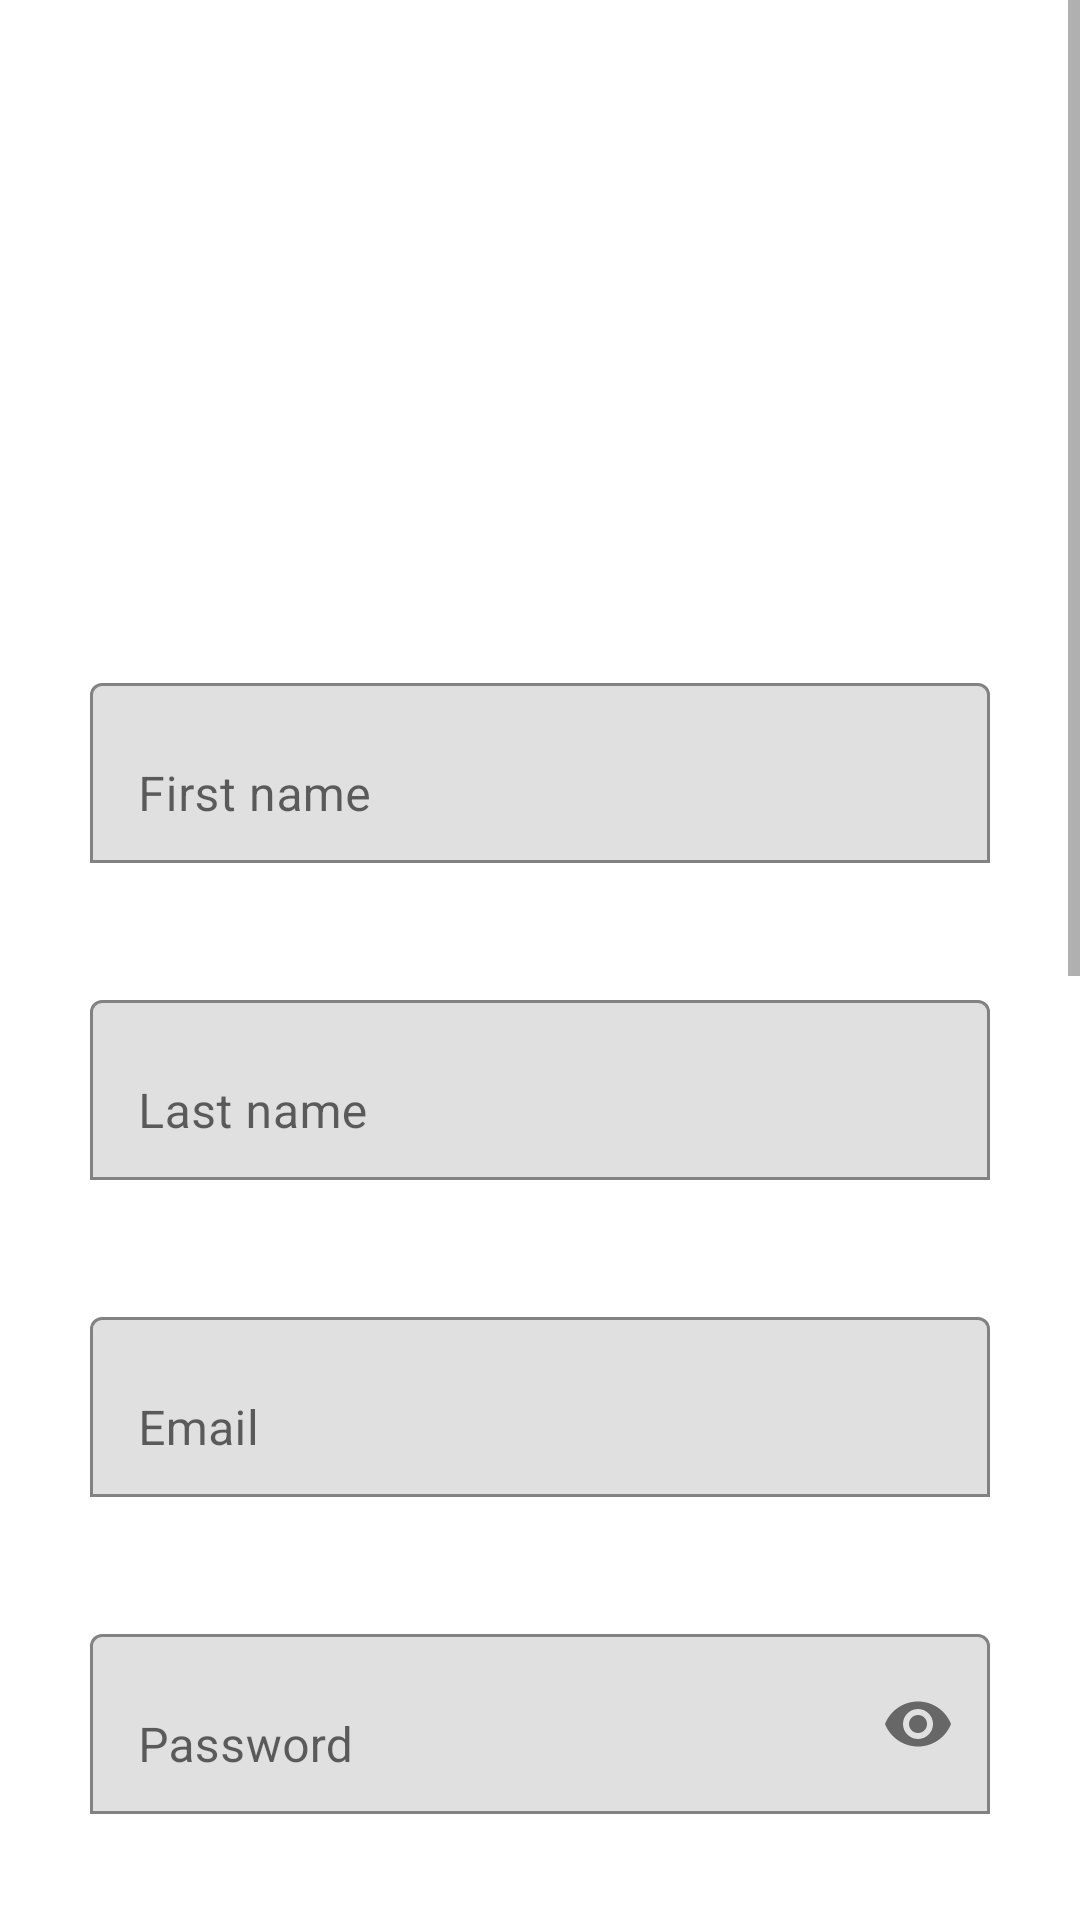

Android layout source for this screen:
<!-- AndroidManifest.xml: application theme AppTheme -->
<!-- res/layout/fragment_registration.xml -->
<?xml version="1.0" encoding="utf-8"?>
<ScrollView xmlns:app="http://schemas.android.com/apk/res-auto"
    xmlns:tools="http://schemas.android.com/tools"
    android:layout_width="match_parent"
    android:layout_height="match_parent"
    android:fillViewport="true"
    xmlns:android="http://schemas.android.com/apk/res/android">
    <androidx.constraintlayout.widget.ConstraintLayout
        android:layout_width="match_parent"
        android:layout_height="wrap_content">



        <TextView
            android:id="@+id/registerTextView"
            android:layout_width="wrap_content"
            android:layout_height="wrap_content"
            android:layout_marginStart="@dimen/register_text_margin_start"
            android:layout_marginTop="@dimen/register_input_margin_top"
            android:text="@string/register_text"
            android:textColor="@color/white"
            android:textSize="@dimen/register_text_text_size"
            app:layout_constraintStart_toStartOf="parent"
            app:layout_constraintTop_toTopOf="parent" />

        <com.google.android.material.textfield.TextInputLayout
            android:id="@+id/firstNameTextInputLayout"
            android:layout_width="match_parent"
            android:layout_height="wrap_content"
            android:background="@null"
            app:boxBackgroundMode="outline"
            app:boxStrokeColor="@color/white"
            app:errorEnabled="true"
            android:layout_marginTop="@dimen/register_email_password_layout_margin_top"
            android:layout_marginStart="@dimen/register_text_input_margin_start"
            android:layout_marginEnd="@dimen/register_text_input_margin_end"
            app:layout_constraintEnd_toEndOf="@+id/registerTextView"
            app:layout_constraintStart_toStartOf="@+id/registerTextView"
            app:layout_constraintTop_toBottomOf="@+id/registerTextView">

            <com.google.android.material.textfield.TextInputEditText
                android:id="@+id/firstNameEditText"
                android:layout_height="60dp"
                android:background="@drawable/edit_text_bg_selector"
                android:layout_width="match_parent"
                android:hint="@string/first_name_hint_text" />
        </com.google.android.material.textfield.TextInputLayout>


        <com.google.android.material.textfield.TextInputLayout
            android:id="@+id/lastNameTextInputLayout"
            android:layout_width="match_parent"
            android:layout_height="wrap_content"
            android:background="@null"
            app:boxBackgroundMode="outline"
            app:boxStrokeColor="@color/white"
            app:errorEnabled="true"
            android:layout_marginTop="@dimen/register_email_password_layout_margin_top"
            android:layout_marginStart="@dimen/register_text_input_margin_start"
            android:layout_marginEnd="@dimen/register_text_input_margin_end"
            app:layout_constraintEnd_toEndOf="@+id/registerTextView"
            app:layout_constraintStart_toStartOf="@+id/registerTextView"
            app:layout_constraintTop_toBottomOf="@+id/firstNameTextInputLayout">

            <com.google.android.material.textfield.TextInputEditText
                android:id="@+id/lastNameEditText"
                android:layout_height="60dp"
                android:background="@drawable/edit_text_bg_selector"
                android:layout_width="match_parent"
                android:hint="@string/last_name_hint_text" />
        </com.google.android.material.textfield.TextInputLayout>
        <com.google.android.material.textfield.TextInputLayout
            android:id="@+id/emailTextInputLayout"
            android:layout_width="match_parent"
            android:layout_height="wrap_content"
            android:background="@null"
            app:boxBackgroundMode="outline"
            app:boxStrokeColor="@color/white"
            app:errorEnabled="true"
            android:layout_marginTop="@dimen/register_email_password_layout_margin_top"
            android:layout_marginStart="@dimen/register_text_input_margin_start"
            android:layout_marginEnd="@dimen/register_text_input_margin_end"
            app:layout_constraintEnd_toEndOf="@+id/registerTextView"
            app:layout_constraintStart_toStartOf="@+id/registerTextView"
            app:layout_constraintTop_toBottomOf="@+id/lastNameTextInputLayout">

            <com.google.android.material.textfield.TextInputEditText
                android:id="@+id/emailEditText"
                android:background="@drawable/edit_text_bg_selector"
                android:layout_height="60dp"
                android:layout_width="match_parent"
                android:hint="@string/email_hint_text" />
        </com.google.android.material.textfield.TextInputLayout>


        <com.google.android.material.textfield.TextInputLayout
            android:id="@+id/passwordTextInputLayout"
            android:layout_width="match_parent"
            android:layout_height="wrap_content"
            android:background="@null"
            app:boxBackgroundMode="outline"
            app:boxStrokeColor="@color/white"
            app:errorEnabled="true"
            app:passwordToggleEnabled="true"
            android:layout_marginTop="@dimen/register_email_password_layout_margin_top"
            android:layout_marginStart="@dimen/register_text_input_margin_start"
            android:layout_marginEnd="@dimen/register_text_input_margin_end"
            app:layout_constraintEnd_toEndOf="@+id/emailTextInputLayout"
            app:layout_constraintStart_toStartOf="@+id/emailTextInputLayout"
            app:layout_constraintTop_toBottomOf="@+id/emailTextInputLayout">

            <com.google.android.material.textfield.TextInputEditText
                android:id="@+id/passwordEditText"
                android:background="@drawable/edit_text_bg_selector"
                android:layout_height="60dp"
                android:inputType="textPassword"
                android:layout_width="match_parent"
                android:hint="@string/password_hint_text" />
        </com.google.android.material.textfield.TextInputLayout>

        <TextView
            android:id="@+id/birthDateTextView"
            android:layout_width="wrap_content"
            android:layout_height="wrap_content"
            android:layout_marginStart="@dimen/register_text_margin_start"
            android:layout_marginTop="20dp"
            android:text="@string/birth_date_text"
            android:textColor="@color/white"
            android:textSize="@dimen/register_text_text_size"
            app:layout_constraintStart_toStartOf="parent"
            app:layout_constraintTop_toBottomOf="@+id/passwordTextInputLayout" />


        <DatePicker
            android:id="@+id/datePicker"
            android:layout_width="match_parent"
            android:layout_height="wrap_content"
            android:layout_marginTop="20dp"
            android:layout_marginStart="@dimen/register_text_input_margin_start"
            android:background="@color/white"
            android:layout_marginEnd="@dimen/register_text_input_margin_end"
            android:endYear="2020"
            android:startYear="1920"
            app:layout_constraintEnd_toEndOf="parent"
            app:layout_constraintStart_toStartOf="parent"
            app:layout_constraintTop_toBottomOf="@+id/birthDateTextView" />

        <androidx.appcompat.widget.AppCompatButton
            android:id="@+id/registerButton"
            android:layout_height="wrap_content"
            android:background = "@drawable/rounded_button"
            android:backgroundTint="@color/loginButtonColor"
            android:layout_width="match_parent"
            android:layout_marginTop="@dimen/register_email_password_layout_margin_top"
            android:layout_marginStart="@dimen/register_text_input_margin_start"
            android:layout_marginEnd="@dimen/register_text_input_margin_end"
            android:text="@string/register_text"
            android:textColor="@color/white"
            app:layout_constraintEnd_toEndOf="parent"
            app:layout_constraintStart_toStartOf="parent"
            app:layout_constraintTop_toBottomOf="@+id/datePicker" />

        <TextView
            android:id="@+id/alreadyHaveAccountTextView"
            android:layout_width="wrap_content"
            android:layout_height="wrap_content"
            app:layout_constraintStart_toStartOf="@id/registerButton"
            app:layout_constraintTop_toBottomOf="@+id/registerButton"
            android:layout_marginTop="@dimen/already_have_account_margin_top"
            android:textSize="16sp"
            android:layout_marginStart="@dimen/already_have_account_margin_start"
            android:text="@string/already_have_account_text"
            android:paddingBottom="@dimen/already_have_account_text_padding_bottom"
            android:shadowDx="4"
            android:shadowDy="4"
            android:shadowRadius="2"
            android:textColor="@color/white"/>

        <TextView
            android:id="@+id/loginTextView"
            android:layout_width="wrap_content"
            android:layout_height="wrap_content"
            android:text="@string/log_in_text"
            android:textColor="@color/register_button_color"
            android:layout_marginStart="@dimen/log_in_text_margin_start"
            android:textSize="16sp"
            android:shadowDx="4"
            android:shadowDy="4"
            android:shadowRadius="2"
            app:layout_constraintStart_toEndOf="@+id/alreadyHaveAccountTextView"
            app:layout_constraintTop_toTopOf="@+id/alreadyHaveAccountTextView" />

    </androidx.constraintlayout.widget.ConstraintLayout>
</ScrollView>
<!-- resources referenced by this layout -->
<resources>
  <color name="loginButtonColor">#8C6BC5</color>
  <color name="register_button_color">#00B5C0</color>
  <color name="white">#FFFFFFFF</color>
  <dimen name="already_have_account_margin_start">40dp</dimen>
  <dimen name="already_have_account_margin_top">20dp</dimen>
  <dimen name="already_have_account_text_padding_bottom">20dp</dimen>
  <dimen name="log_in_text_margin_start">10dp</dimen>
  <dimen name="register_email_password_layout_margin_top">20dp</dimen>
  <dimen name="register_input_margin_top">170dp</dimen>
  <dimen name="register_text_input_margin_end">30dp</dimen>
  <dimen name="register_text_input_margin_start">30dp</dimen>
  <dimen name="register_text_margin_start">30dp</dimen>
  <dimen name="register_text_text_size">24sp</dimen>
  <!-- drawable edit_text_bg_selector (drawable-v24) -->
  <?xml version="1.0" encoding="utf-8"?>
  <selector
      xmlns:android="http://schemas.android.com/apk/res/android"
      xmlns:app="http://schemas.android.com/apk/res-auto">
  
      
  
      
      <item android:drawable="@drawable/rounded_edit_text"/>
  
      <item android:drawable="@drawable/rounded_edit_text" android:state_focused="true"/>
  
  </selector>
  <!-- drawable rounded_button (drawable-v24) -->
  <?xml version="1.0" encoding="utf-8"?>
  <shape xmlns:android="http://schemas.android.com/apk/res/android"
      android:shape="rectangle">
      <corners
          android:bottomRightRadius="15dp"
          android:bottomLeftRadius="15dp"
          android:topLeftRadius="15dp"
          android:topRightRadius="15dp" />
  
  </shape>
  <string name="already_have_account_text">Already have an account?</string>
  <string name="birth_date_text">Birth date</string>
  <string name="email_hint_text">Email</string>
  <string name="first_name_hint_text">First name</string>
  <string name="last_name_hint_text">Last name</string>
  <string name="log_in_text">Log in</string>
  <string name="password_hint_text">Password</string>
  <string name="register_text">Register</string>
  <style name="AppTheme" parent="Theme.MaterialComponents.Light.NoActionBar">
      
      <item name="colorPrimary">@color/purple_500</item>
      <item name="colorPrimaryVariant">@color/purple_700</item>
      <item name="colorOnPrimary">@color/white</item>
      
      <item name="colorSecondary">@color/teal_200</item>
      <item name="colorSecondaryVariant">@color/teal_700</item>
      <item name="colorOnSecondary">@color/black</item>
      
      <item name="android:statusBarColor">?attr/colorPrimaryVariant</item>
      
  </style>
  <color name="purple_500">#FF6200EE</color>
  <color name="purple_700">#FF3700B3</color>
  <color name="teal_200">#FF03DAC5</color>
  <color name="teal_700">#FF018786</color>
  <color name="black">#FF000000</color>
</resources>
